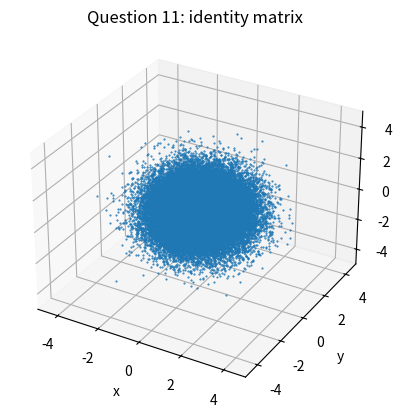
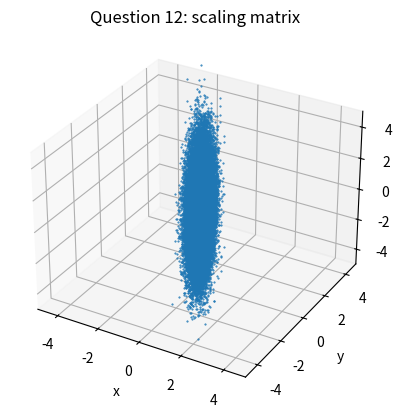
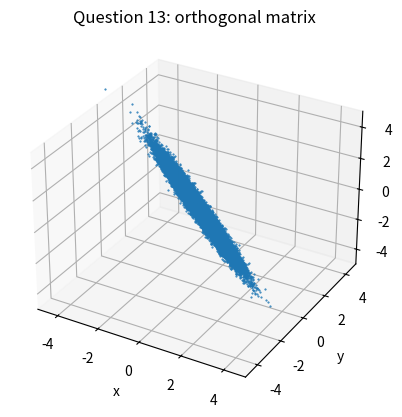
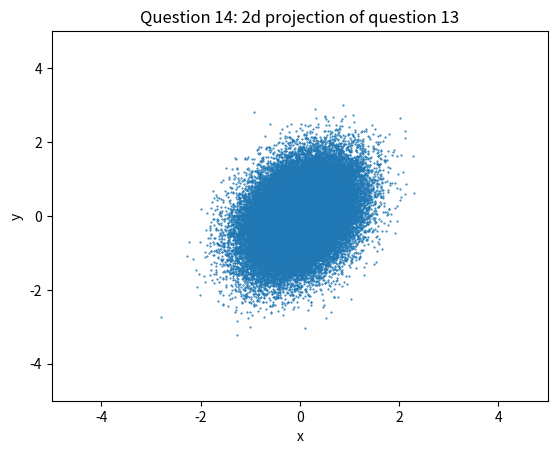
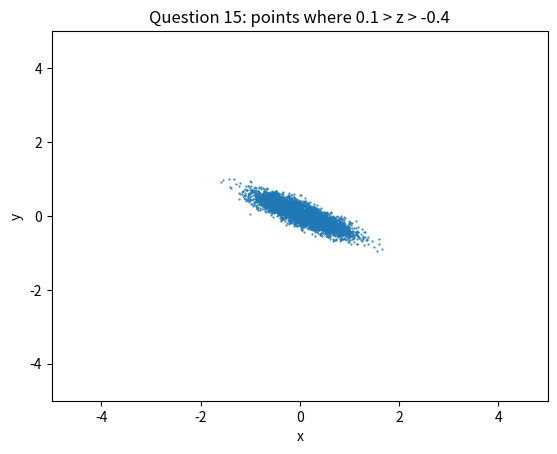

Write the Python code that produced these figures, in order.
import numpy as np
import matplotlib.pyplot as plt
from mpl_toolkits.mplot3d import Axes3D
from scipy.linalg import qr

mean = [0, 0, 0]
cov = np.eye(3)
x_y_z = np.random.multivariate_normal(mean, cov, 50000).T


def get_orthogonal_matrix(dim):
    H = np.random.randn(dim, dim)
    Q, R = qr(H)
    return Q


def plot_3d(x_y_z):
    '''
    plot points in 3D
    :param x_y_z: the points. numpy array with shape: 3 X num_samples (first dimension for x, y, z
    coordinate)
    '''
    fig = plt.figure()
    ax = fig.add_subplot(111, projection='3d')
    ax.scatter(x_y_z[0], x_y_z[1], x_y_z[2], s=1, marker='.', depthshade=False)
    ax.set_xlim(-5, 5)
    ax.set_ylim(-5, 5)
    ax.set_zlim(-5, 5)
    ax.set_xlabel('x')
    ax.set_ylabel('y')
    ax.set_zlabel('z')


def plot_2d(x_y):
    '''
    plot points in 2D
    :param x_y_z: the points. numpy array with shape: 2 X num_samples (first dimension for x, y
    coordinate)
    '''
    fig = plt.figure()
    ax = fig.add_subplot(111)
    ax.scatter(x_y[0], x_y[1], s=1, marker='.')
    ax.set_xlim(-5, 5)
    ax.set_ylim(-5, 5)
    ax.set_xlabel('x')
    ax.set_ylabel('y')


def q11():
    plot_3d(x_y_z)
    plt.title("Question 11: identity matrix")
    plt.show()


def q12():
    m = np.array([[0.1, 0, 0], [0, 0.5, 0], [0, 0, 2]])
    x_y_z12 = m.dot(x_y_z)
    plot_3d(x_y_z12)
    plt.title("Question 12: scaling matrix")
    plt.show()
    return x_y_z12


def q13(x_y_z12):
    """
    :param x_y_z12: result from question 12 to multiply by orthogonal matrix
    :return:
    """
    o = get_orthogonal_matrix(3)
    x_y_z13 = o.dot(x_y_z12)
    plot_3d(x_y_z13)
    plt.title("Question 13: orthogonal matrix")
    plt.show()
    return x_y_z13


def q14(x_y_z13):
    """
    :param x_y_z13: result from question 13 to plot in 2d
    :return:
    """
    x_y14 = x_y_z13[0:2]
    plot_2d(x_y14)
    plt.title("Question 14: 2d projection of question 13")
    plt.show()


def q15(x_y_z13):
    """
    :param x_y_z13: result from question 13 to take points from
    :return:
    """
    x_coords = []
    y_coords = []
    for i in range(50000):
        if -0.4 < x_y_z13[2][i] < 0.1:
            x_coords.append(x_y_z13[0][i])
            y_coords.append(x_y_z13[1][i])
    x_y15 = np.array([x_coords, y_coords])
    plot_2d(x_y15)
    plt.title("Question 15: points where 0.1 > z > -0.4")
    plt.show()


if __name__ == '__main__':
    # Question answers in order
    q11()
    x_y_z12 = q12()
    x_y_z13 = q13(x_y_z12)
    q14(x_y_z13)
    q15(x_y_z13)

